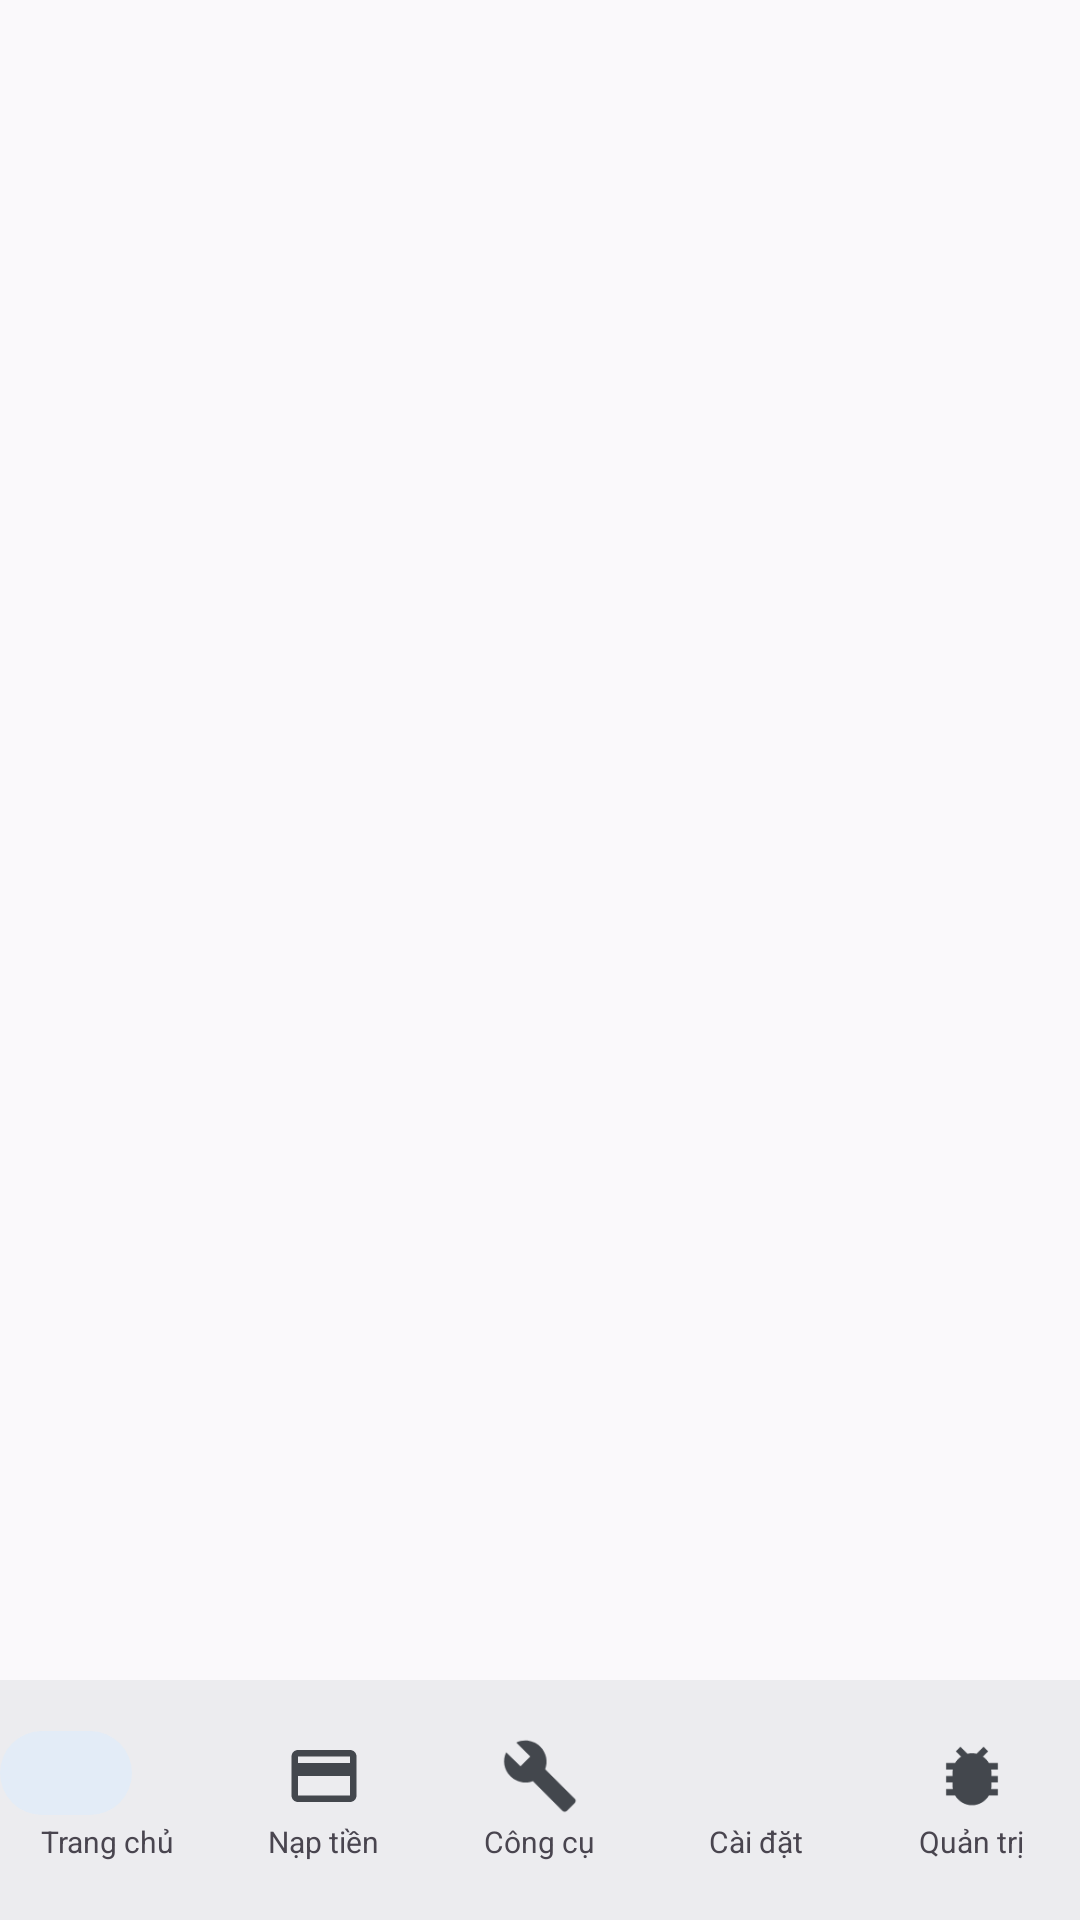

Reconstruct the res/layout file that produces this screen, plus the resources it refers to.
<!-- AndroidManifest.xml: application theme Theme.ToolTX -->
<!-- res/layout/activity_main.xml -->
<?xml version="1.0" encoding="utf-8"?>
<androidx.coordinatorlayout.widget.CoordinatorLayout
    xmlns:android="http://schemas.android.com/apk/res/android"
    xmlns:app="http://schemas.android.com/apk/res-auto"
    android:id="@+id/main_root"
    android:layout_width="match_parent"
    android:layout_height="match_parent"
    android:background="@color/surface"
    android:fitsSystemWindows="false">

    <FrameLayout
        android:id="@+id/fragment_container"
        android:layout_width="match_parent"
        android:layout_height="match_parent"
        android:clipToPadding="false" />

    <FrameLayout
        android:id="@+id/nav_wrap"
        android:layout_width="match_parent"
        android:layout_height="@dimen/nav_height"
        android:layout_gravity="bottom"
        android:background="@color/surfaceContainer"
        android:fitsSystemWindows="false">

        <View
            android:id="@+id/nav_pill"
            android:layout_width="44dp"
            android:layout_height="28dp"
            android:layout_gravity="start|top"
            android:layout_marginTop="17dp"
            android:background="@drawable/bg_pill" />

        <LinearLayout
            android:id="@+id/nav_items"
            android:layout_width="match_parent"
            android:layout_height="match_parent"
            android:baselineAligned="false"
            android:orientation="horizontal">

            <LinearLayout
                android:id="@+id/nav_item_home"
                android:layout_width="0dp"
                android:layout_height="match_parent"
                android:layout_weight="1"
                android:background="?attr/selectableItemBackground"
                android:clickable="true"
                android:focusable="true"
                android:gravity="center"
                android:orientation="vertical">

                <ImageView
                    android:id="@+id/nav_icon_home"
                    android:layout_width="26dp"
                    android:layout_height="26dp"
                    android:importantForAutofill="no"
                    android:src="@drawable/ic_home" />

                <TextView
                    android:id="@+id/nav_label_home"
                    android:layout_width="wrap_content"
                    android:layout_height="wrap_content"
                    android:layout_marginTop="2dp"
                    android:maxLines="1"
                    android:text="@string/nav_home"
                    android:textSize="10sp" />

            </LinearLayout>

            <LinearLayout
                android:id="@+id/nav_item_topup"
                android:layout_width="0dp"
                android:layout_height="match_parent"
                android:layout_weight="1"
                android:background="?attr/selectableItemBackground"
                android:clickable="true"
                android:focusable="true"
                android:gravity="center"
                android:orientation="vertical">

                <ImageView
                    android:id="@+id/nav_icon_topup"
                    android:layout_width="26dp"
                    android:layout_height="26dp"
                    android:importantForAutofill="no"
                    android:src="@drawable/ic_topup" />

                <TextView
                    android:id="@+id/nav_label_topup"
                    android:layout_width="wrap_content"
                    android:layout_height="wrap_content"
                    android:layout_marginTop="2dp"
                    android:maxLines="1"
                    android:text="@string/nav_topup"
                    android:textSize="10sp" />

            </LinearLayout>

            <LinearLayout
                android:id="@+id/nav_item_tool"
                android:layout_width="0dp"
                android:layout_height="match_parent"
                android:layout_weight="1"
                android:background="?attr/selectableItemBackground"
                android:clickable="true"
                android:focusable="true"
                android:gravity="center"
                android:orientation="vertical">

                <ImageView
                    android:id="@+id/nav_icon_tool"
                    android:layout_width="26dp"
                    android:layout_height="26dp"
                    android:importantForAutofill="no"
                    android:src="@drawable/ic_tool" />

                <TextView
                    android:id="@+id/nav_label_tool"
                    android:layout_width="wrap_content"
                    android:layout_height="wrap_content"
                    android:layout_marginTop="2dp"
                    android:maxLines="1"
                    android:text="@string/nav_tool"
                    android:textSize="10sp" />

            </LinearLayout>

            <LinearLayout
                android:id="@+id/nav_item_settings"
                android:layout_width="0dp"
                android:layout_height="match_parent"
                android:layout_weight="1"
                android:background="?attr/selectableItemBackground"
                android:clickable="true"
                android:focusable="true"
                android:gravity="center"
                android:orientation="vertical">

                <ImageView
                    android:id="@+id/nav_icon_settings"
                    android:layout_width="26dp"
                    android:layout_height="26dp"
                    android:importantForAutofill="no"
                    android:src="@drawable/ic_settings" />

                <TextView
                    android:id="@+id/nav_label_settings"
                    android:layout_width="wrap_content"
                    android:layout_height="wrap_content"
                    android:layout_marginTop="2dp"
                    android:maxLines="1"
                    android:text="@string/nav_settings"
                    android:textSize="10sp" />

            </LinearLayout>

            <LinearLayout
                android:id="@+id/nav_item_admin"
                android:layout_width="0dp"
                android:layout_height="match_parent"
                android:layout_weight="1"
                android:background="?attr/selectableItemBackground"
                android:clickable="true"
                android:focusable="true"
                android:gravity="center"
                android:orientation="vertical">

                <ImageView
                    android:id="@+id/nav_icon_admin"
                    android:layout_width="26dp"
                    android:layout_height="26dp"
                    android:importantForAutofill="no"
                    android:src="@drawable/ic_bug" />

                <TextView
                    android:id="@+id/nav_label_admin"
                    android:layout_width="wrap_content"
                    android:layout_height="wrap_content"
                    android:layout_marginTop="2dp"
                    android:maxLines="1"
                    android:text="@string/nav_admin"
                    android:textSize="10sp" />

            </LinearLayout>

        </LinearLayout>

    </FrameLayout>

</androidx.coordinatorlayout.widget.CoordinatorLayout>
<!-- resources referenced by this layout -->
<resources>
  <color name="surface">#FFFAF9FB</color>
  <color name="surfaceContainer">#FFECECEF</color>
  <dimen name="nav_height">80dp</dimen>
  <!-- drawable bg_pill (drawable) -->
  <?xml version="1.0" encoding="utf-8"?>
  <shape xmlns:android="http://schemas.android.com/apk/res/android"
      android:shape="rectangle">
      <solid android:color="@color/pillBackground" />
      <corners android:radius="18dp" />
  </shape>
  <!-- drawable ic_bug (drawable) -->
  <?xml version="1.0" encoding="utf-8"?>
  <vector xmlns:android="http://schemas.android.com/apk/res/android"
      android:width="24dp"
      android:height="24dp"
      android:viewportWidth="24"
      android:viewportHeight="24"
      android:tint="@color/onSurfaceVariant"
      android:tintMode="src_in">
      <path
          android:fillColor="@android:color/white"
          android:pathData="M20,8h-2.81c-0.45,-0.78-1.07,-1.45-1.82,-1.96L17,4.41 15.59,3l-2.17,2.17C12.96,5.06 12.49,5 12,5c-0.49,0-0.96,0.06-1.41,0.17L8.41,3 7,4.41l1.62,1.63C7.88,6.55 7.26,7.22 6.81,8H4v2h2.09c-0.05,0.33-0.09,0.66-0.09,1v1H4v2h2v1c0,0.34 0.04,0.67 0.09,1H4v2h2.81c1.04,1.79 2.97,3 5.19,3s4.15-1.21 5.19-3H20v-2h-2.09c0.05-0.33 0.09-0.66 0.09-1v-1h2v-2h-2v-1c0-0.34-0.04-0.67-0.09-1H20V8z" />
  </vector>
  <!-- drawable ic_tool (drawable) -->
  <vector xmlns:android="http://schemas.android.com/apk/res/android"
      android:width="24dp"
      android:height="24dp"
      android:viewportWidth="24"
      android:viewportHeight="24"
      android:tint="?attr/colorOnSurfaceVariant">
      <path
          android:fillColor="@android:color/white"
          android:pathData="M22.7,19l-9.1,-9.1c0.9,-2.3 0.4,-5 -1.5,-6.9 -2,-2 -5,-2.4 -7.4,-1.3L9,6 6,9 1.6,4.7C0.4,7.1 0.9,10.1 2.9,12.1c1.9,1.9 4.6,2.4 6.9,1.5l9.1,9.1c0.4,0.4 1,0.4 1.4,0l2.3,-2.3c0.5,-0.4 0.5,-1.1 0.1,-1.4z" />
  </vector>
  <!-- drawable ic_topup (drawable) -->
  <vector xmlns:android="http://schemas.android.com/apk/res/android"
      android:width="24dp"
      android:height="24dp"
      android:viewportWidth="24"
      android:viewportHeight="24"
      android:tint="?attr/colorOnSurfaceVariant">
      <path
          android:fillColor="@android:color/white"
          android:pathData="M20,4H4C2.89,4 2.01,4.89 2.01,6L2,18c0,1.11 0.89,2 2,2h16c1.11,0 2,-0.89 2,-2V6c0,-1.11 -0.89,-2 -2,-2zM20,18H4v-6h16v6zM20,8H4V6h16v2z" />
  </vector>
  <string name="nav_admin">Quản trị</string>
  <string name="nav_home">Trang chủ</string>
  <string name="nav_settings">Cài đặt</string>
  <string name="nav_tool">Công cụ</string>
  <string name="nav_topup">Nạp tiền</string>
  <color name="pillBackground">#FFE3ECF7</color>
  <color name="onSurfaceVariant">#FF43474D</color>
  <color name="primary">#FF3E7FC0</color>
  <color name="onPrimary">#FFFFFFFF</color>
  <color name="primaryContainer">#FFD3E4FF</color>
  <color name="onPrimaryContainer">#FF0B2C4F</color>
  <color name="secondary">#FF54657A</color>
  <color name="secondaryContainer">#FFD7E3F8</color>
  <color name="onSecondaryContainer">#FF27364A</color>
  <color name="tertiary">#FF785A74</color>
  <color name="tertiaryContainer">#FFFFD9F7</color>
  <color name="onTertiaryContainer">#FF40304B</color>
  <color name="background">#FFFAF9FB</color>
  <color name="onSurface">#FF1A1C1F</color>
  <color name="surfaceContainerHigh">#FFE7E7EA</color>
  <color name="surfaceContainerHighest">#FFE1E2E6</color>
  <color name="outline">#FF74777F</color>
  <color name="outlineVariant">#FFC4C7CF</color>
  <color name="error">#FFB3261E</color>
  <color name="onError">#FFFFFFFF</color>
  <color name="errorContainer">#FFFFDAD6</color>
  <color name="onErrorContainer">#FF410002</color>
  <color name="navBackground">#FFECECEF</color>
</resources>
